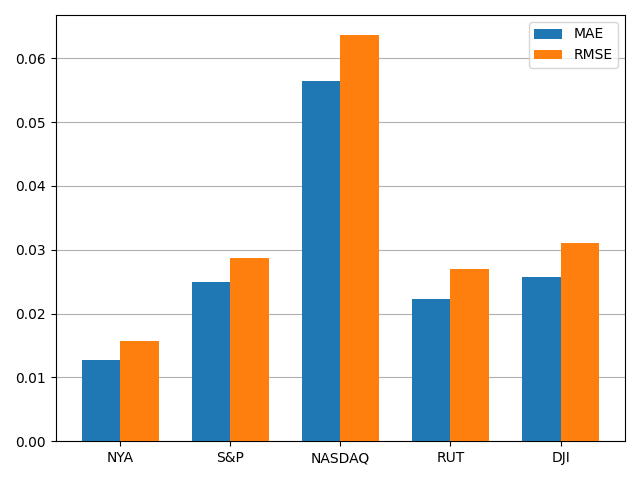

The file beside this chart, header and first rows:
, MAE, RMSE
NYA, 0.0128, 0.01565
S&P, 0.02492, 0.02868
NASDAQ, 0.05639, 0.06358
RUT, 0.02234, 0.02704
DJI, 0.02571, 0.03112
